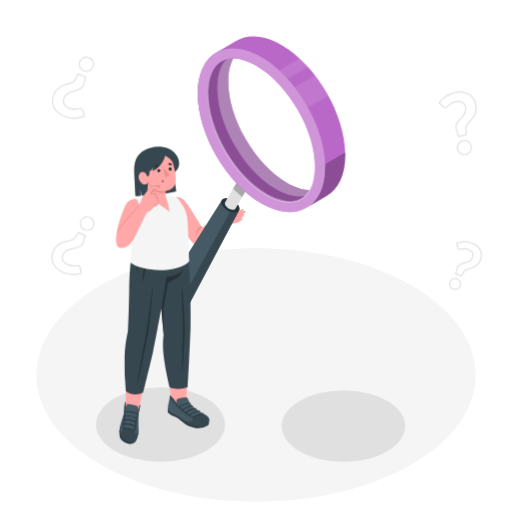
t = 0.00 s
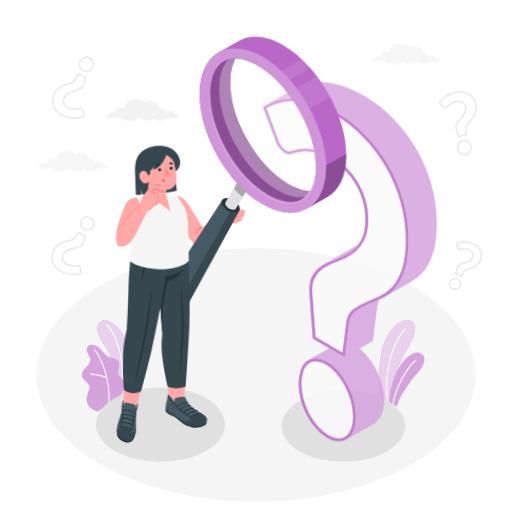
t = 0.56 s
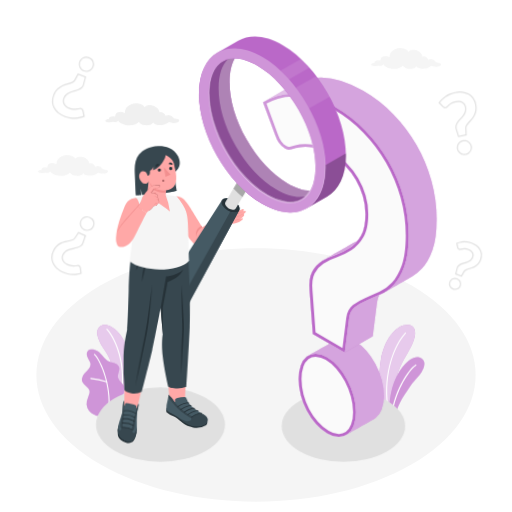
t = 1.13 s
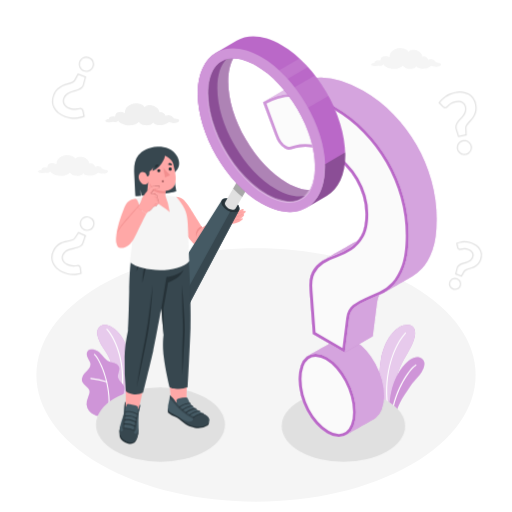
t = 1.50 s
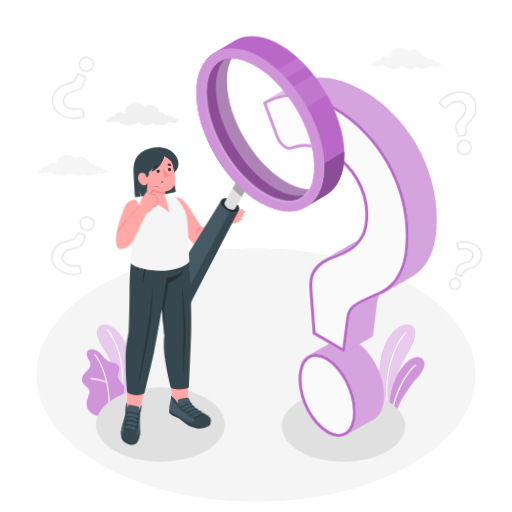
t = 1.88 s
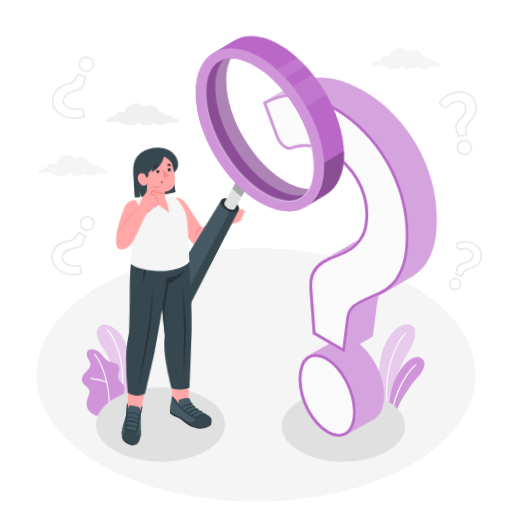
t = 2.44 s

The animated SVG that drew these frames (rendered in a browser with its animation timeline set to each time). Animation: 3 CSS @keyframes rules; one cycle of 3.00 s, repeats indefinitely.

<svg class="animated" id="freepik_stories-curiosity-search" xmlns="http://www.w3.org/2000/svg" viewBox="0 0 500 500" version="1.1" xmlns:xlink="http://www.w3.org/1999/xlink" xmlns:svgjs="http://svgjs.com/svgjs"><style>svg#freepik_stories-curiosity-search:not(.animated) .animable {opacity: 0;}svg#freepik_stories-curiosity-search.animated #freepik--Plants--inject-200 {animation: 1s 1 forwards cubic-bezier(.36,-0.01,.5,1.38) slideDown;animation-delay: 0s;}svg#freepik_stories-curiosity-search.animated #freepik--Clouds--inject-200 {animation: 1s 1 forwards cubic-bezier(.36,-0.01,.5,1.38) slideDown;animation-delay: 0s;}svg#freepik_stories-curiosity-search.animated #freepik--symbol-1--inject-200 {animation: 1s 1 forwards cubic-bezier(.36,-0.01,.5,1.38) slideUp;animation-delay: 0s;}svg#freepik_stories-curiosity-search.animated #freepik--Character--inject-200 {animation: 3s Infinite  linear wind;animation-delay: 0s;}            @keyframes slideDown {                0% {                    opacity: 0;                    transform: translateY(-30px);                }                100% {                    opacity: 1;                    transform: translateY(0);                }            }                    @keyframes slideUp {                0% {                    opacity: 0;                    transform: translateY(30px);                }                100% {                    opacity: 1;                    transform: inherit;                }            }                    @keyframes wind {                0% {                    transform: rotate( 0deg );                }                25% {                    transform: rotate( 1deg );                }                75% {                    transform: rotate( -1deg );                }            }        </style><g id="freepik--Floor--inject-200" class="animable" style="transform-origin: 249.998px 366.155px;"><path id="freepik--floor--inject-200" d="M98.35,278.6C14.59,327,14.6,405.36,98.35,453.71s219.55,48.36,303.3,0,83.75-126.75,0-175.11S182.1,230.25,98.35,278.6Z" style="fill: rgb(245, 245, 245); transform-origin: 249.998px 366.155px;" class="animable"></path></g><g id="freepik--Plants--inject-200" class="animable" style="transform-origin: 247.138px 361.626px;"><g id="freepik--plants--inject-200" class="animable" style="transform-origin: 103.266px 361.635px;"><path d="M115.06,394l8.22-4.75s4.89-20.32,2.94-38.6c-2.74-25.71-19.66-35.38-26.1-33.16s-8.29,9.7,2.35,25C108.75,351.5,116.47,370.31,115.06,394Z" style="fill: rgb(186, 104, 200); transform-origin: 110.784px 355.591px;" id="el0cl8uxpjgb6a" class="animable"></path><g id="elx25lptubt7"><g style="opacity: 0.65; transform-origin: 110.784px 355.591px;" class="animable"><path d="M115.06,394l8.22-4.75s4.89-20.32,2.94-38.6c-2.74-25.71-19.66-35.38-26.1-33.16s-8.29,9.7,2.35,25C108.75,351.5,116.47,370.31,115.06,394Z" style="fill: rgb(255, 255, 255); transform-origin: 110.784px 355.591px;" id="elv288l6xpvs9" class="animable"></path></g></g><path d="M118.46,384h-.07a.58.58,0,0,1-.46-.67c4.51-23.71-3.78-50.35-14-61.44a.56.56,0,0,1,0-.8.57.57,0,0,1,.8,0c10.45,11.29,18.89,38.37,14.32,62.42A.58.58,0,0,1,118.46,384Z" style="fill: rgb(255, 255, 255); transform-origin: 112.042px 352.463px;" id="eloqo4u4t4jmh" class="animable"></path><path d="M95.93,406c-1.23.62-6-2.26-7-2.94a11.41,11.41,0,0,1-3.57-4.54,10.72,10.72,0,0,1-.62-6.45,24.94,24.94,0,0,1,1-3.37c.37-1.09.75-2.17,1.12-3.26a8.28,8.28,0,0,0,.65-3.31c-.17-2.28-2.1-4-3.86-5.42-1.94-1.61-3.94-3.72-3.79-6.44a9.56,9.56,0,0,1,2.69-5.58c1.38-1.58,3-3,4.26-4.64a6.71,6.71,0,0,0,1.59-4.16,7,7,0,0,0-.79-2.69A37.93,37.93,0,0,1,85,347.75c-.56-1.94-.35-4.3,1.21-5.59,1.27-1.06,3.09-1.12,4.74-.93A10.69,10.69,0,0,1,95.24,343c4.2,2.62,6.41,7.86,10.9,9.94a46.87,46.87,0,0,0,5.49,1.64,6.88,6.88,0,0,1,4.42,3.36c1.51,3.45-1.82,7.44-.82,11.07.89,3.21,3.9,4.58,5.48,7.51a6.81,6.81,0,0,1,.6,4.18,19.81,19.81,0,0,1-2.1,6.9,63.7,63.7,0,0,1-4.15,6.38S96.12,405.9,95.93,406Z" style="fill: rgb(186, 104, 200); transform-origin: 100.632px 373.616px;" id="elxnys35dxof" class="animable"></path><g id="elccsil07obkm"><g style="opacity: 0.3; transform-origin: 100.632px 373.616px;" class="animable"><path d="M95.93,406c-1.23.62-6-2.26-7-2.94a11.41,11.41,0,0,1-3.57-4.54,10.72,10.72,0,0,1-.62-6.45,24.94,24.94,0,0,1,1-3.37c.37-1.09.75-2.17,1.12-3.26a8.28,8.28,0,0,0,.65-3.31c-.17-2.28-2.1-4-3.86-5.42-1.94-1.61-3.94-3.72-3.79-6.44a9.56,9.56,0,0,1,2.69-5.58c1.38-1.58,3-3,4.26-4.64a6.71,6.71,0,0,0,1.59-4.16,7,7,0,0,0-.79-2.69A37.93,37.93,0,0,1,85,347.75c-.56-1.94-.35-4.3,1.21-5.59,1.27-1.06,3.09-1.12,4.74-.93A10.69,10.69,0,0,1,95.24,343c4.2,2.62,6.41,7.86,10.9,9.94a46.87,46.87,0,0,0,5.49,1.64,6.88,6.88,0,0,1,4.42,3.36c1.51,3.45-1.82,7.44-.82,11.07.89,3.21,3.9,4.58,5.48,7.51a6.81,6.81,0,0,1,.6,4.18,19.81,19.81,0,0,1-2.1,6.9,63.7,63.7,0,0,1-4.15,6.38S96.12,405.9,95.93,406Z" style="fill: rgb(255, 255, 255); transform-origin: 100.632px 373.616px;" id="el92fqk1m9jk9" class="animable"></path></g></g><path d="M106.27,399.71h0a.55.55,0,0,1-.5-.59c2-21.32-6.91-45.42-13.88-52.65a.54.54,0,1,1,.77-.75c7.12,7.37,16.18,31.87,14.19,53.5A.55.55,0,0,1,106.27,399.71Z" style="fill: rgb(255, 255, 255); transform-origin: 99.4137px 372.614px;" id="el6222l6hvjgy" class="animable"></path><path d="M104.16,373.41a.41.41,0,0,1-.16,0,72.45,72.45,0,0,0-15.38-3.28.54.54,0,0,1-.49-.59.52.52,0,0,1,.59-.48,72.79,72.79,0,0,1,15.65,3.34.54.54,0,0,1,.32.69A.52.52,0,0,1,104.16,373.41Z" style="fill: rgb(255, 255, 255); transform-origin: 96.4249px 371.236px;" id="eloae7vtr49no" class="animable"></path></g><g id="freepik--plants--inject-200" class="animable" style="transform-origin: 392.321px 359.183px;"><path d="M371.27,391.93l12.52,7.23c-.16-4.47-.55-11.12.06-15.59,3.79-27.38,14.45-36.4,19.52-49.73,5.34-14-1.17-18.55-9.63-16-7.55,2.25-18.46,13.41-21.9,33.84C369.55,365.25,370,380,371.27,391.93Z" style="fill: rgb(186, 104, 200); transform-origin: 387.764px 358.163px;" id="ele1goffd73bw" class="animable"></path><g id="elk2hfbrn4k3k"><path d="M371.27,391.93l12.52,7.23c-.16-4.47-.55-11.12.06-15.59,3.79-27.38,14.45-36.4,19.52-49.73,5.34-14-1.17-18.55-9.63-16-7.55,2.25-18.46,13.41-21.9,33.84C369.55,365.25,370,380,371.27,391.93Z" style="fill: rgb(255, 255, 255); opacity: 0.65; transform-origin: 387.764px 358.163px;" class="animable"></path></g><path d="M377.91,395.76l1.25.73c-4.48-31.92,6.43-59.6,17.2-71a.55.55,0,0,0,0-.78.57.57,0,0,0-.78,0C384.8,336.14,373.89,364,377.91,395.76Z" style="fill: rgb(255, 255, 255); transform-origin: 386.79px 360.523px;" id="elo7c5b5hwhss" class="animable"></path><path d="M380.27,397.13l7.05,4.07h0c3.74-11,7.59-15.45,12.37-22.71,4.35-6.6,9.42-10.69,12.11-15.34,2.38-4.11,4.17-9.27.63-12.39-5.64-5-13,.28-18,6C390,361.65,381.24,374.74,380.27,397.13Z" style="fill: rgb(186, 104, 200); transform-origin: 397.347px 374.981px;" id="el7lqncloxb9j" class="animable"></path><g id="elytdosc3ilcn"><path d="M380.27,397.13l7.05,4.07h0c3.74-11,7.59-15.45,12.37-22.71,4.35-6.6,9.42-10.69,12.11-15.34,2.38-4.11,4.17-9.27.63-12.39-5.64-5-13,.28-18,6C390,361.65,381.24,374.74,380.27,397.13Z" style="fill: rgb(255, 255, 255); opacity: 0.3; transform-origin: 397.347px 374.981px;" class="animable"></path></g><path d="M383.17,398.8l1,.59c3-17.45,14.81-37.64,22.18-42.4a.56.56,0,0,0,.16-.78.55.55,0,0,0-.77-.17C398.13,361,386.31,381.08,383.17,398.8Z" style="fill: rgb(255, 255, 255); transform-origin: 394.887px 377.67px;" id="eln8euhifb13a" class="animable"></path></g></g><g id="freepik--Shadows--inject-200" class="animable" style="transform-origin: 244.71px 414.535px;"><ellipse id="freepik--Shadow--inject-200" cx="156.73" cy="414.53" rx="62.97" ry="36.35" style="fill: rgb(224, 224, 224); transform-origin: 156.73px 414.53px;" class="animable"></ellipse><ellipse id="freepik--shadow--inject-200" cx="335.39" cy="416.09" rx="60.27" ry="34.8" style="fill: rgb(224, 224, 224); transform-origin: 335.39px 416.09px;" class="animable"></ellipse></g><g id="freepik--Clouds--inject-200" class="animable" style="transform-origin: 233.876px 109.34px;"><path id="freepik--Cloud--inject-200" d="M173.86,116.42a8.48,8.48,0,0,0-2.8-.52c-.91-.07-1.2-.25-1.38-.45a6.69,6.69,0,0,0-8-2.37,5.12,5.12,0,0,0-6.06-3.43c.1-2.83-3.51-5.87-6.76-6.56s-5.82-.38-7.59,1.67c-1.9-3.71-9.35-4.76-13.38-2.8-2.32,1.13-4.28,2.29-5.24,4.41a8.81,8.81,0,0,0-.88,4.23,7.42,7.42,0,0,0-6.81-.95c-2.26.87-2.43,2.58-2.55,4.31a7.76,7.76,0,0,0-4.11-.07c-1.43.42-2.25,1.54-2.05,2.44-1.13-.06-3.82.85-3.51,2s3.42,1.2,4.56,1.16a22.62,22.62,0,0,0,3.21-.5,4.87,4.87,0,0,0,1.67.31c2,0,2.78-.85,3.09-1.57,1,2,4.34,3.53,6.74,4.15,4.52,1.15,10.91.45,13.69-2.93a5.08,5.08,0,0,0,1.34,1.64,7.78,7.78,0,0,0,4.18,1.69c1.86.18,6.83.41,8.23-2.53,1,2,5.43,2.85,8.8,2.37A14,14,0,0,0,162,121a22.63,22.63,0,0,0,2.17-1.3,1.82,1.82,0,0,1,1.85-.13,11,11,0,0,0,7.35,0C175.24,118.8,175.63,117.22,173.86,116.42Z" style="fill: rgb(240, 240, 240); transform-origin: 138.858px 111.692px;" class="animable"></path><path id="freepik--cloud--inject-200" d="M104.4,166a8,8,0,0,0-2.65-.49c-.86-.07-1.13-.24-1.3-.42a6.33,6.33,0,0,0-7.6-2.25,4.87,4.87,0,0,0-5.74-3.24c.1-2.68-3.32-5.55-6.38-6.2S75.22,153,73.54,155c-1.79-3.51-8.84-4.5-12.65-2.64-2.19,1.07-4,2.16-5,4.17a8.37,8.37,0,0,0-.82,4,7,7,0,0,0-6.44-.89c-2.14.82-2.3,2.44-2.41,4.08a7.4,7.4,0,0,0-3.89-.07c-1.35.4-2.13,1.45-1.94,2.31-1.07-.06-3.61.8-3.32,1.93s3.23,1.13,4.32,1.09a19.18,19.18,0,0,0,3-.48,4.38,4.38,0,0,0,1.57.3c1.85,0,2.63-.8,2.93-1.49.9,1.9,4.11,3.35,6.38,3.93,4.27,1.09,10.31.42,12.94-2.77A4.55,4.55,0,0,0,69.55,170a7.36,7.36,0,0,0,4,1.6c1.75.17,6.46.39,7.78-2.4.94,1.86,5.13,2.7,8.32,2.25a13,13,0,0,0,3.57-1.08,21.37,21.37,0,0,0,2-1.23A1.73,1.73,0,0,1,97,169a10.42,10.42,0,0,0,7,0C105.7,168.23,106.07,166.74,104.4,166Z" style="fill: rgb(245, 245, 245); transform-origin: 71.2636px 161.582px;" class="animable"></path><path id="freepik--cloud--inject-200" d="M429.63,61.57a7.79,7.79,0,0,0-2.65-.49c-.86-.07-1.13-.24-1.3-.43a6.32,6.32,0,0,0-7.6-2.24,4.87,4.87,0,0,0-5.74-3.25c.1-2.67-3.32-5.54-6.38-6.19s-5.51-.37-7.19,1.57C397,47,389.93,46,386.12,47.9c-2.19,1.06-4.05,2.16-5,4.17a8.34,8.34,0,0,0-.82,4,7,7,0,0,0-6.44-.9c-2.14.83-2.31,2.44-2.41,4.08a7.51,7.51,0,0,0-3.89-.07c-1.35.4-2.13,1.46-1.94,2.31-1.07,0-3.61.81-3.32,1.93.33,1.27,3.23,1.14,4.31,1.1a20.33,20.33,0,0,0,3-.48,4.61,4.61,0,0,0,1.57.3c1.85,0,2.63-.8,2.93-1.49.9,1.9,4.11,3.34,6.38,3.92,4.27,1.1,10.31.43,12.94-2.76a4.65,4.65,0,0,0,1.27,1.55,7.36,7.36,0,0,0,4,1.6c1.75.16,6.46.39,7.78-2.4.94,1.85,5.13,2.7,8.32,2.25a13.32,13.32,0,0,0,3.57-1.08,23.64,23.64,0,0,0,2.05-1.23,1.69,1.69,0,0,1,1.74-.12,10.39,10.39,0,0,0,7,0C430.93,63.82,431.3,62.32,429.63,61.57Z" style="fill: rgb(245, 245, 245); transform-origin: 396.491px 57.1078px;" class="animable"></path></g><g id="freepik--symbols-2--inject-200" class="animable" style="transform-origin: 260.413px 169.177px;"><g id="freepik--question-mark--inject-200" class="animable" style="transform-origin: 454.578px 259.315px;"><path d="M444.41,283.11a6.22,6.22,0,0,1-2.1-.38,6.29,6.29,0,0,1-2-1.23,5.76,5.76,0,0,1-1.35-1.82,5.86,5.86,0,0,1-.52-2.18,6.21,6.21,0,0,1,.38-2.34h0a6.16,6.16,0,0,1,1.22-2,5.68,5.68,0,0,1,1.81-1.34,6,6,0,0,1,2.2-.53,6,6,0,0,1,4.4,1.61,6.31,6.31,0,0,1,1.33,1.82,5.9,5.9,0,0,1,.19,4.55,5.63,5.63,0,0,1-1.25,2,5.9,5.9,0,0,1-1.84,1.31,6.11,6.11,0,0,1-2.18.51Zm-4.55-7.55a5,5,0,0,0-.31,1.89,4.49,4.49,0,0,0,1.5,3.2,4.91,4.91,0,0,0,5.32.9,4.64,4.64,0,0,0,1.48-1.06,4.51,4.51,0,0,0,1-1.63,4.66,4.66,0,0,0,.29-1.88,4.53,4.53,0,0,0-.44-1.77,4.86,4.86,0,0,0-1.08-1.48,4.77,4.77,0,0,0-1.63-1,4.94,4.94,0,0,0-3.69.13,4.66,4.66,0,0,0-1.45,1.08,5,5,0,0,0-1,1.63Zm11.05-5.27-6.56-2.41,1.55-6.13a5.27,5.27,0,0,1,1.63-2.87,9.43,9.43,0,0,1,2.69-1.63,25.63,25.63,0,0,1,3.17-1,23.27,23.27,0,0,0,3.15-1.05,10.51,10.51,0,0,0,2.69-1.63,6.1,6.1,0,0,0,1.78-2.67,4.63,4.63,0,0,0,.31-2.06,4.55,4.55,0,0,0-.58-1.86,5.37,5.37,0,0,0-1.38-1.58,7.83,7.83,0,0,0-2.12-1.16,10.85,10.85,0,0,0-3.18-.72,11.75,11.75,0,0,0-2.45.1c-.72.12-1.34.24-1.85.36a2.8,2.8,0,0,1-1.61,0,2.52,2.52,0,0,1-1.74-2.1l-1-4.65.46-.18a26.35,26.35,0,0,1,3.25-1,20.72,20.72,0,0,1,3.58-.51,19.94,19.94,0,0,1,3.89.21,20.82,20.82,0,0,1,4.21,1.1,18,18,0,0,1,5.14,2.82,13.31,13.31,0,0,1,3.38,3.94,11.49,11.49,0,0,1,1.38,4.78,12.78,12.78,0,0,1-.82,5.26,13.24,13.24,0,0,1-2.45,4.29,13.45,13.45,0,0,1-3.14,2.64,15.17,15.17,0,0,1-3.4,1.54l-3.17,1a19.32,19.32,0,0,0-2.57,1,3.07,3.07,0,0,0-1.45,1.29Zm-5.19-3.14,4.67,1.72,2.3-4.15a4.26,4.26,0,0,1,2-1.78,21.1,21.1,0,0,1,2.72-1l3.16-1a14.48,14.48,0,0,0,3.15-1.42,12.62,12.62,0,0,0,2.87-2.43,12,12,0,0,0,2.23-3.92,11.7,11.7,0,0,0,.75-4.79,10.29,10.29,0,0,0-1.24-4.29,12.14,12.14,0,0,0-3.09-3.6,17.1,17.1,0,0,0-4.82-2.64,19.38,19.38,0,0,0-7.64-1.24,18.6,18.6,0,0,0-3.38.48,27.06,27.06,0,0,0-2.63.79l.8,3.73a1.38,1.38,0,0,0,1,1.22,1.84,1.84,0,0,0,1,0c.53-.13,1.17-.25,1.92-.38a13.39,13.39,0,0,1,2.69-.11,11.85,11.85,0,0,1,3.53.79,9,9,0,0,1,2.44,1.34,6.55,6.55,0,0,1,1.67,1.92,5.93,5.93,0,0,1,.72,2.32,5.77,5.77,0,0,1-.38,2.55,7.27,7.27,0,0,1-2.12,3.17,11.9,11.9,0,0,1-3,1.8,23.65,23.65,0,0,1-3.3,1.1,24.48,24.48,0,0,0-3,1,8.09,8.09,0,0,0-2.36,1.43A4.16,4.16,0,0,0,447,262Z" style="fill: rgb(224, 224, 224); transform-origin: 454.578px 259.315px;" id="eli24f2fj38l" class="animable"></path></g><g id="freepik--question-mark--inject-200" class="animable" style="transform-origin: 71.1864px 239.872px;"><path d="M71.51,268.61h-.7a24.19,24.19,0,0,1-4.73-.62,26.5,26.5,0,0,1-5-1.74,22.38,22.38,0,0,1-6-3.94,16.15,16.15,0,0,1-3.74-5.13,13.92,13.92,0,0,1-1.23-6,15.5,15.5,0,0,1,1.51-6.33,16.13,16.13,0,0,1,3.39-5A16.69,16.69,0,0,1,59.05,237a18.63,18.63,0,0,1,4.3-1.54l4-.88a26.4,26.4,0,0,0,3.27-.94,3.89,3.89,0,0,0,2-1.51l3.85-5.78,7.62,3.5-2.46,7.26a6.38,6.38,0,0,1-2.24,3.31,11.67,11.67,0,0,1-3.42,1.71,29.71,29.71,0,0,1-4,1,27.37,27.37,0,0,0-4,1,13,13,0,0,0-3.49,1.75A7.7,7.7,0,0,0,62,249a6,6,0,0,0-.59,2.56,5.81,5.81,0,0,0,.55,2.39,6.91,6.91,0,0,0,1.57,2.12A9.54,9.54,0,0,0,66,257.7a13.61,13.61,0,0,0,3.88,1.21,14.77,14.77,0,0,0,3,.11c.88-.08,1.66-.16,2.31-.26a3.25,3.25,0,0,1,1.91.17A3,3,0,0,1,79,261.55l.76,5.71-.47.14a30.55,30.55,0,0,1-4.06.93A24.12,24.12,0,0,1,71.51,268.61Zm5.32-40.83-3.3,5A5,5,0,0,1,71,234.69a27.12,27.12,0,0,1-3.42,1l-4,.89a17.93,17.93,0,0,0-4,1.44,16.06,16.06,0,0,0-3.8,2.73,15.08,15.08,0,0,0-3.14,4.64,14.56,14.56,0,0,0-1.4,5.87,12.91,12.91,0,0,0,1.13,5.46,15.08,15.08,0,0,0,3.48,4.76,21.26,21.26,0,0,0,5.69,3.73,25.16,25.16,0,0,0,4.82,1.67,23.47,23.47,0,0,0,4.5.59,23.23,23.23,0,0,0,4.22-.26,29.56,29.56,0,0,0,3.45-.75l-.64-4.78A1.83,1.83,0,0,0,76.69,260a2.25,2.25,0,0,0-1.25-.07c-.68.1-1.49.19-2.39.26a15.63,15.63,0,0,1-3.29-.11,14.54,14.54,0,0,1-4.22-1.3,10.77,10.77,0,0,1-2.83-1.86,8,8,0,0,1-1.84-2.48,6.87,6.87,0,0,1-.65-2.86,7.17,7.17,0,0,1,.69-3.05,8.91,8.91,0,0,1,2.88-3.63,14.54,14.54,0,0,1,3.8-1.9,29.63,29.63,0,0,1,4.15-1,31.31,31.31,0,0,0,3.84-.92,10.55,10.55,0,0,0,3.07-1.55,5.15,5.15,0,0,0,1.83-2.73l2.13-6.3Zm8.32-2.31h-.21a7.33,7.33,0,0,1-5.15-2.37,7.4,7.4,0,0,1-1.43-2.32,6.81,6.81,0,0,1-.45-2.71,7,7,0,0,1,.65-2.79,7,7,0,0,1,4-3.73,7,7,0,0,1,2.69-.41,7.59,7.59,0,0,1,5.14,2.36,7,7,0,0,1,1.45,2.31,7,7,0,0,1,.42,2.68,7.37,7.37,0,0,1-.68,2.79h0A7.53,7.53,0,0,1,90,223.59,7,7,0,0,1,87.64,225,7,7,0,0,1,85.15,225.47ZM85,212.29a6.07,6.07,0,0,0-2,.34,6,6,0,0,0-2,1.18,6.1,6.1,0,0,0-1.42,1.95,6,6,0,0,0-.54,2.34,5.89,5.89,0,0,0,.37,2.27,6.67,6.67,0,0,0,1.22,2,5.86,5.86,0,0,0,1.95,1.41,6.06,6.06,0,0,0,4.64.21,5.8,5.8,0,0,0,1.93-1.21,6.07,6.07,0,0,0,1.4-1.95h0a6.06,6.06,0,0,0,.58-2.35,5.65,5.65,0,0,0-1.56-4.17,6.55,6.55,0,0,0-2-1.42,6.23,6.23,0,0,0-2.35-.57Z" style="fill: rgb(224, 224, 224); transform-origin: 71.1864px 239.872px;" id="elze9k7ctrc0i" class="animable"></path></g><g id="freepik--question-mark--inject-200" class="animable" style="transform-origin: 446.829px 120.328px;"><path d="M453.35,151.36a7.76,7.76,0,0,1-1.37-.12,7,7,0,0,1-2.6-1,7.16,7.16,0,0,1-2-1.95,7.39,7.39,0,0,1-1.12-2.72h0a7.31,7.31,0,0,1,0-2.91,7.09,7.09,0,0,1,1-2.6,7.45,7.45,0,0,1,2-2,7.28,7.28,0,0,1,2.74-1.16,7.15,7.15,0,0,1,2.95,0,7.76,7.76,0,0,1,2.59,1,7,7,0,0,1,2,2,7.29,7.29,0,0,1,.08,8.22,7.42,7.42,0,0,1-2,2,7.53,7.53,0,0,1-2.71,1.13A7.94,7.94,0,0,1,453.35,151.36Zm-5.94-6.06a6.47,6.47,0,0,0,.95,2.3,5.84,5.84,0,0,0,3.83,2.51,6.49,6.49,0,0,0,2.52,0,6.18,6.18,0,0,0,4-2.61,6,6,0,0,0,.92-2.17,6.33,6.33,0,0,0,0-2.49,6.08,6.08,0,0,0-1-2.26,6,6,0,0,0-1.7-1.66,6.57,6.57,0,0,0-2.2-.89,5.93,5.93,0,0,0-2.48,0,6.11,6.11,0,0,0-2.31,1,6.2,6.2,0,0,0-1.67,1.68,5.9,5.9,0,0,0-.86,2.18,6.23,6.23,0,0,0,0,2.47Zm0-11.45-2.37-7.5a6.52,6.52,0,0,1-.15-4.08,12.14,12.14,0,0,1,1.78-3.49,32.45,32.45,0,0,1,2.72-3.21,29.06,29.06,0,0,0,2.69-3.24,13.5,13.5,0,0,0,1.84-3.58,8.1,8.1,0,0,0,.14-4.15,6.17,6.17,0,0,0-1.07-2.47,5.94,5.94,0,0,0-1.9-1.66,7.13,7.13,0,0,0-2.6-.79,9.59,9.59,0,0,0-3.09.16,13.74,13.74,0,0,0-4,1.36,15.48,15.48,0,0,0-2.59,1.76c-.69.6-1.28,1.14-1.76,1.62a3.42,3.42,0,0,1-1.67,1,3,3,0,0,1-3.11-1l-4.09-4.26.3-.39a31.84,31.84,0,0,1,2.8-3.23,25.08,25.08,0,0,1,3.5-2.92,24.41,24.41,0,0,1,4.29-2.35,26.71,26.71,0,0,1,5.23-1.61,22.63,22.63,0,0,1,7.35-.39,16.5,16.5,0,0,1,6.2,2,14.25,14.25,0,0,1,4.62,4.16,16,16,0,0,1,2.59,6.16,16.59,16.59,0,0,1,.23,6.18,17.34,17.34,0,0,1-1.6,4.89,19.41,19.41,0,0,1-2.62,3.88l-2.76,3.15a26,26,0,0,0-2.14,2.77,4,4,0,0,0-.72,2.45l.33,7.1Zm.07-35.38a10.93,10.93,0,0,1,1.15.06,8.11,8.11,0,0,1,3,.94,6.94,6.94,0,0,1,2.27,2,7.37,7.37,0,0,1,1.28,2.93,9.2,9.2,0,0,1-.18,4.75,14.7,14.7,0,0,1-2,3.88,30.31,30.31,0,0,1-2.8,3.37,31.41,31.41,0,0,0-2.62,3.09,10.81,10.81,0,0,0-1.61,3.15,5.38,5.38,0,0,0,.15,3.39l2.06,6.51,6.42-1.32-.28-6.12a5.19,5.19,0,0,1,.91-3.14,27.08,27.08,0,0,1,2.24-2.89l2.75-3.14a18.63,18.63,0,0,0,2.47-3.66,16.07,16.07,0,0,0,1.49-4.56,15.58,15.58,0,0,0-.22-5.75,15,15,0,0,0-2.4-5.72,13.3,13.3,0,0,0-4.25-3.83,15.34,15.34,0,0,0-5.78-1.83,21.45,21.45,0,0,0-7,.36,26.43,26.43,0,0,0-5,1.54,23.3,23.3,0,0,0-7.43,5,33.32,33.32,0,0,0-2.41,2.72l3.44,3.58a1.88,1.88,0,0,0,2,.68,2.33,2.33,0,0,0,1.09-.7c.49-.49,1.11-1.05,1.81-1.67a16.87,16.87,0,0,1,2.79-1.9,15.05,15.05,0,0,1,4.28-1.48A11.72,11.72,0,0,1,447.44,98.47Z" style="fill: rgb(224, 224, 224); transform-origin: 446.829px 120.328px;" id="el07fzrzf3hlkg" class="animable"></path></g><g id="freepik--question-mark--inject-200" class="animable" style="transform-origin: 71.2905px 85.6223px;"><path d="M72.52,116a26.59,26.59,0,0,1-3.82-.29,27.43,27.43,0,0,1-5.36-1.4,23.35,23.35,0,0,1-6.53-3.59,16.82,16.82,0,0,1-4.29-5,14.57,14.57,0,0,1-1.76-6A16.24,16.24,0,0,1,51.81,93a16.76,16.76,0,0,1,3.11-5.44,17.44,17.44,0,0,1,4-3.36,19.81,19.81,0,0,1,4.32-2L67.28,81a24.69,24.69,0,0,0,3.32-1.24A4,4,0,0,0,72.53,78L76,71.72l8.15,3-2,7.71a6.5,6.5,0,0,1-2,3.59,11.78,11.78,0,0,1-3.39,2.06,32.62,32.62,0,0,1-4.05,1.31,29.62,29.62,0,0,0-4,1.36,13.68,13.68,0,0,0-3.49,2.1,8.21,8.21,0,0,0-2.34,3.5,6.26,6.26,0,0,0-.4,2.71,6.11,6.11,0,0,0,.76,2.44A7.17,7.17,0,0,0,65,103.56a10,10,0,0,0,2.76,1.52,14.31,14.31,0,0,0,4.13.94,15.64,15.64,0,0,0,3.17-.14c.92-.15,1.72-.3,2.38-.46a3.46,3.46,0,0,1,2,0A3.07,3.07,0,0,1,81.56,108l1.26,5.84-.46.17a30.85,30.85,0,0,1-4.14,1.29,24.92,24.92,0,0,1-4.57.65C73.28,116,72.9,116,72.52,116Zm4-42.84-3,5.42a5.19,5.19,0,0,1-2.46,2.22,26.83,26.83,0,0,1-3.46,1.29l-4.06,1.25a18.4,18.4,0,0,0-4.07,1.83,16.06,16.06,0,0,0-3.72,3.14,15.88,15.88,0,0,0-2.88,5.07,15.12,15.12,0,0,0-1,6.2,13.45,13.45,0,0,0,1.62,5.58,15.6,15.6,0,0,0,4,4.66,22,22,0,0,0,6.21,3.41,25.8,25.8,0,0,0,5.13,1.34,24.75,24.75,0,0,0,4.73.25,24.38,24.38,0,0,0,4.35-.62,31.73,31.73,0,0,0,3.53-1.07l-1-4.92a2,2,0,0,0-1.38-1.67,2.34,2.34,0,0,0-1.31,0c-.69.16-1.52.31-2.46.47a16.61,16.61,0,0,1-3.41.15,15.37,15.37,0,0,1-4.48-1,11.34,11.34,0,0,1-3.07-1.69,8.33,8.33,0,0,1-2.1-2.41,7.12,7.12,0,0,1-.9-2.91,7.29,7.29,0,0,1,.46-3.2,9.26,9.26,0,0,1,2.68-4,14.65,14.65,0,0,1,3.78-2.28,29.72,29.72,0,0,1,4.21-1.41A32,32,0,0,0,76.36,87a11,11,0,0,0,3.07-1.86,5.49,5.49,0,0,0,1.68-3l1.7-6.72Zm7.86-3a7.6,7.6,0,0,1-2.6-.47,7.25,7.25,0,0,1-2.54-1.57,7.66,7.66,0,0,1-1.67-2.28,7.39,7.39,0,0,1-.24-5.7,7.23,7.23,0,0,1,1.56-2.54,7.43,7.43,0,0,1,2.31-1.65A7.69,7.69,0,0,1,84,55.25a7.46,7.46,0,0,1,2.93.48,7.83,7.83,0,0,1,2.57,1.54,7.13,7.13,0,0,1,1.69,2.28,7.36,7.36,0,0,1,.17,5.67h0a7.65,7.65,0,0,1-1.53,2.52,7.06,7.06,0,0,1-2.27,1.68,7.42,7.42,0,0,1-2.76.67Zm-.13-13.7H84a6.51,6.51,0,0,0-2.33.54,6.24,6.24,0,0,0-1.94,1.39A6.35,6.35,0,0,0,78.07,63a6.2,6.2,0,0,0,.58,2.33,6.68,6.68,0,0,0,1.42,2,6.27,6.27,0,0,0,2.15,1.32,6.4,6.4,0,0,0,4.85-.17A6,6,0,0,0,89,67a6.41,6.41,0,0,0,1.3-2.14h0a6.42,6.42,0,0,0,.41-2.49,5.9,5.9,0,0,0-2-4.21,6.48,6.48,0,0,0-2.18-1.31A6.6,6.6,0,0,0,84.29,56.4Z" style="fill: rgb(224, 224, 224); transform-origin: 71.2905px 85.6223px;" id="elirfw0ez32l8" class="animable"></path></g></g><g id="freepik--symbol-1--inject-200" class="animable" style="transform-origin: 341.54px 251.196px;"><g id="freepik--question-mark--inject-200" class="animable" style="transform-origin: 341.54px 251.196px;"><path d="M372.7,370.76a73.61,73.61,0,0,0-6-15.28,70.5,70.5,0,0,0-8.86-13,43.21,43.21,0,0,0-11-9.3,22.65,22.65,0,0,0-11.08-3.44,14.12,14.12,0,0,0-8.86,2.76c-2.47,1.86-24.9,13.94-27.36,15.8a18.27,18.27,0,0,0-5.82,8.46,38,38,0,0,0-2.12,13.3,61.8,61.8,0,0,0,2.12,15.87A72.15,72.15,0,0,0,299.55,401a63.24,63.24,0,0,0,8.86,12.87,45.22,45.22,0,0,0,11.08,9.24,23.18,23.18,0,0,0,11,3.5,14.22,14.22,0,0,0,8.86-2.63c2.52-1.83,24.84-14,27.36-15.8a18.29,18.29,0,0,0,6-8.24,35.68,35.68,0,0,0,2.21-13.36A60.22,60.22,0,0,0,372.7,370.76Z" style="fill: rgb(186, 104, 200); transform-origin: 333.263px 378.178px;" id="elda5z4ar2mt" class="animable"></path><g id="elj9k4ns7lrz"><path d="M372.7,370.76a73.61,73.61,0,0,0-6-15.28,70.5,70.5,0,0,0-8.86-13,43.21,43.21,0,0,0-11-9.3,22.65,22.65,0,0,0-11.08-3.44,14.12,14.12,0,0,0-8.86,2.76c-2.47,1.86-24.9,13.94-27.36,15.8a18.27,18.27,0,0,0-5.82,8.46,38,38,0,0,0-2.12,13.3,61.8,61.8,0,0,0,2.12,15.87A72.15,72.15,0,0,0,299.55,401a63.24,63.24,0,0,0,8.86,12.87,45.22,45.22,0,0,0,11.08,9.24,23.18,23.18,0,0,0,11,3.5,14.22,14.22,0,0,0,8.86-2.63c2.52-1.83,24.84-14,27.36-15.8a18.29,18.29,0,0,0,6-8.24,35.68,35.68,0,0,0,2.21-13.36A60.22,60.22,0,0,0,372.7,370.76Z" style="fill: rgb(255, 255, 255); opacity: 0.4; transform-origin: 333.263px 378.178px;" class="animable"></path></g><path d="M421.26,176.37a152,152,0,0,0-14.59-34.88,148.94,148.94,0,0,0-22.61-29.92,134.77,134.77,0,0,0-29.27-22.81,104.35,104.35,0,0,0-22-9.85A68.74,68.74,0,0,0,314,75.78,52.61,52.61,0,0,0,297.83,78a63.23,63.23,0,0,0-13.76,6.09l-27.36,15.8,12,32.29q3,9.09,9.61,12.92a7.61,7.61,0,0,0,6.27.55,76.06,76.06,0,0,1,8.59-1.93,38.31,38.31,0,0,1,12.37.25q7.29,1.14,17.82,7.21a62.65,62.65,0,0,1,13.38,10.43,69.88,69.88,0,0,1,10.62,13.89,72.08,72.08,0,0,1,6.92,16.06,60.59,60.59,0,0,1,2.49,17.31q0,13.78-4.33,21.26a39,39,0,0,1-3.76,5.31,58.14,58.14,0,0,0-6.91,3.7c-2.69,1.7-23.37,13.27-27.36,15.81a27.5,27.5,0,0,0-9.61,10.45q-3.58,6.66-2.49,18.87l3.14,41.94,31.2,18L364,328.46l4.25-33.5a18,18,0,0,1,2.28-7l.91-.4a35.26,35.26,0,0,0,4.39-2.29c3.17-1.93,25.38-14.64,26.54-15.31a42.1,42.1,0,0,0,9.82-7.95q6.09-6.57,10.16-17.89t4.05-30A139.59,139.59,0,0,0,421.26,176.37Z" style="fill: rgb(186, 104, 200); transform-origin: 341.555px 209.99px;" id="elpuep2vusti" class="animable"></path><g id="elhlnvp16dce"><path d="M421.26,176.37a152,152,0,0,0-14.59-34.88,148.94,148.94,0,0,0-22.61-29.92,134.77,134.77,0,0,0-29.27-22.81,104.35,104.35,0,0,0-22-9.85A68.74,68.74,0,0,0,314,75.78,52.61,52.61,0,0,0,297.83,78a63.23,63.23,0,0,0-13.76,6.09l-27.36,15.8,12,32.29q3,9.09,9.61,12.92a7.61,7.61,0,0,0,6.27.55,76.06,76.06,0,0,1,8.59-1.93,38.31,38.31,0,0,1,12.37.25q7.29,1.14,17.82,7.21a62.65,62.65,0,0,1,13.38,10.43,69.88,69.88,0,0,1,10.62,13.89,72.08,72.08,0,0,1,6.92,16.06,60.59,60.59,0,0,1,2.49,17.31q0,13.78-4.33,21.26a39,39,0,0,1-3.76,5.31,58.14,58.14,0,0,0-6.91,3.7c-2.69,1.7-23.37,13.27-27.36,15.81a27.5,27.5,0,0,0-9.61,10.45q-3.58,6.66-2.49,18.87l3.14,41.94,31.2,18L364,328.46l4.25-33.5a18,18,0,0,1,2.28-7l.91-.4a35.26,35.26,0,0,0,4.39-2.29c3.17-1.93,25.38-14.64,26.54-15.31a42.1,42.1,0,0,0,9.82-7.95q6.09-6.57,10.16-17.89t4.05-30A139.59,139.59,0,0,0,421.26,176.37Z" style="fill: rgb(255, 255, 255); opacity: 0.4; transform-origin: 341.555px 209.99px;" class="animable"></path></g><path d="M339.34,371.29a70.58,70.58,0,0,0-8.86-13,43.21,43.21,0,0,0-11-9.3,22.65,22.65,0,0,0-11.08-3.44,14.12,14.12,0,0,0-8.86,2.76,18.27,18.27,0,0,0-5.82,8.46,38,38,0,0,0-2.12,13.3,61.8,61.8,0,0,0,2.12,15.87A72.15,72.15,0,0,0,299.55,401a63.24,63.24,0,0,0,8.86,12.87,45.22,45.22,0,0,0,11.08,9.24,23.18,23.18,0,0,0,11,3.5,14.22,14.22,0,0,0,8.86-2.63,18.29,18.29,0,0,0,6-8.24,35.61,35.61,0,0,0,2.21-13.36,60.22,60.22,0,0,0-2.21-15.81A73.31,73.31,0,0,0,339.34,371.29Z" style="fill: rgb(250, 250, 250); transform-origin: 319.583px 386.083px;" id="elraj7ejpzmqn" class="animable"></path><path d="M308.3,348.33h.09a20,20,0,0,1,9.71,3.07,40.44,40.44,0,0,1,10.27,8.7,68.08,68.08,0,0,1,8.52,12.49,71.26,71.26,0,0,1,5.77,14.7,58.12,58.12,0,0,1,2.12,15.08,33.17,33.17,0,0,1-2,12.33,15.77,15.77,0,0,1-5,7,11.35,11.35,0,0,1-6.88,2.11h-.3a20.73,20.73,0,0,1-9.66-3.14A42.68,42.68,0,0,1,310.49,412,61.16,61.16,0,0,1,302,399.71a69.33,69.33,0,0,1-5.59-14.48,59,59,0,0,1-2-15.16,35.38,35.38,0,0,1,1.94-12.33,15.77,15.77,0,0,1,4.89-7.21,11.32,11.32,0,0,1,7.08-2.2m0-2.78a14.08,14.08,0,0,0-8.75,2.76,18.27,18.27,0,0,0-5.82,8.46,38,38,0,0,0-2.12,13.3,61.8,61.8,0,0,0,2.12,15.87A72.15,72.15,0,0,0,299.55,401a63.24,63.24,0,0,0,8.86,12.87,45.22,45.22,0,0,0,11.08,9.24,23.18,23.18,0,0,0,11,3.5h.36a14.1,14.1,0,0,0,8.5-2.64,18.29,18.29,0,0,0,6-8.24,35.61,35.61,0,0,0,2.21-13.36,60.22,60.22,0,0,0-2.21-15.81,73.31,73.31,0,0,0-6-15.27,70.58,70.58,0,0,0-8.86-13,43.21,43.21,0,0,0-11-9.3,22.65,22.65,0,0,0-11.08-3.44Z" style="fill: rgb(186, 104, 200); transform-origin: 319.598px 386.079px;" id="elr72a0u8ack" class="animable"></path><path d="M393.9,192.17a152,152,0,0,0-14.59-34.88,148.57,148.57,0,0,0-22.61-29.92,135.39,135.39,0,0,0-29.27-22.81,104.35,104.35,0,0,0-22-9.85,68.7,68.7,0,0,0-18.84-3.12,52.61,52.61,0,0,0-16.15,2.24,63.71,63.71,0,0,0-13.76,6.09l12,32.29q3,9.09,9.61,12.92a7.61,7.61,0,0,0,6.27.55,76.06,76.06,0,0,1,8.59-1.93,38.31,38.31,0,0,1,12.37.25q7.29,1.14,17.82,7.21a62.65,62.65,0,0,1,13.38,10.43,69.88,69.88,0,0,1,10.62,13.89,72.08,72.08,0,0,1,6.92,16.06,60.59,60.59,0,0,1,2.49,17.31q0,13.78-4.33,21.26a34.61,34.61,0,0,1-10.8,11.73,59.93,59.93,0,0,1-13.85,6.78A61.82,61.82,0,0,0,314.42,255a27.5,27.5,0,0,0-9.61,10.45q-3.58,6.66-2.49,18.87l3.14,41.94,31.2,18,4.25-33.5q.93-7.33,5.63-10.9a54,54,0,0,1,11.17-6.35q6.46-2.79,13.75-6a40.33,40.33,0,0,0,13.4-9.75q6.08-6.57,10.15-17.89t4.05-30A139.66,139.66,0,0,0,393.9,192.17Z" style="fill: rgb(250, 250, 250); transform-origin: 327.87px 217.921px;" id="elq4b30qsmigk" class="animable"></path><path d="M286.08,94.36h.52a66.13,66.13,0,0,1,18.06,3A101.71,101.71,0,0,1,326,107a132.62,132.62,0,0,1,28.67,22.34,147.16,147.16,0,0,1,22.19,29.36,150.26,150.26,0,0,1,14.33,34.25,137.86,137.86,0,0,1,5.06,37c0,12.1-1.31,21.89-3.9,29.09s-5.79,12.86-9.57,16.94A37.56,37.56,0,0,1,370.35,285q-7.28,3.18-13.74,6a57.48,57.48,0,0,0-11.75,6.68c-3.74,2.83-6,7.13-6.71,12.77l-3.72,29.35-26.31-15.19-3-40.52c-.69-7.54,0-13.36,2.17-17.3a25,25,0,0,1,8.64-9.43,60.13,60.13,0,0,1,12.79-6,63.06,63.06,0,0,0,14.49-7.09,37.37,37.37,0,0,0,11.67-12.66c3.17-5.46,4.71-12.87,4.71-22.65A63.79,63.79,0,0,0,357,190.8a75.08,75.08,0,0,0-7.18-16.67,73.23,73.23,0,0,0-11-14.44,66.22,66.22,0,0,0-14-10.89c-7.28-4.2-13.6-6.74-18.78-7.55a53,53,0,0,0-7.94-.67,31.74,31.74,0,0,0-5.34.43,79.58,79.58,0,0,0-8.91,2,6.55,6.55,0,0,1-1.87.3,4.34,4.34,0,0,1-2.22-.59c-3.85-2.23-6.58-5.95-8.35-11.38v-.06l0,0-11.18-30.08a63,63,0,0,1,11.15-4.68,50,50,0,0,1,14.79-2.12m0-2.78a52.36,52.36,0,0,0-15.61,2.25,63.71,63.71,0,0,0-13.76,6.09l12,32.29q3,9.09,9.61,12.92a7,7,0,0,0,3.6,1,9.26,9.26,0,0,0,2.67-.42,76.06,76.06,0,0,1,8.59-1.93,28.15,28.15,0,0,1,4.86-.39,48.69,48.69,0,0,1,7.51.64q7.29,1.14,17.82,7.21a62.65,62.65,0,0,1,13.38,10.43,69.88,69.88,0,0,1,10.62,13.89,72.08,72.08,0,0,1,6.92,16.06,60.59,60.59,0,0,1,2.49,17.31q0,13.78-4.33,21.26a34.61,34.61,0,0,1-10.8,11.73,59.93,59.93,0,0,1-13.85,6.78A61.82,61.82,0,0,0,314.42,255a27.5,27.5,0,0,0-9.61,10.45q-3.58,6.66-2.49,18.87l3.14,41.94,31.2,18,4.25-33.5q.93-7.33,5.63-10.9a54,54,0,0,1,11.17-6.35q6.46-2.79,13.75-6a40.33,40.33,0,0,0,13.4-9.75q6.08-6.57,10.15-17.89t4.05-30a139.66,139.66,0,0,0-5.16-37.7,152,152,0,0,0-14.59-34.88,148.57,148.57,0,0,0-22.61-29.92,135.39,135.39,0,0,0-29.27-22.81,104.35,104.35,0,0,0-22-9.85,68.7,68.7,0,0,0-18.84-3.12Z" style="fill: rgb(186, 104, 200); transform-origin: 327.93px 217.925px;" id="elazmm56jdt8" class="animable"></path></g></g><g id="freepik--Character--inject-200" class="animable" style="transform-origin: 225.298px 234.519px;"><g id="freepik--character--inject-200" class="animable" style="transform-origin: 225.298px 234.519px;"><g id="freepik--Arm--inject-200" class="animable" style="transform-origin: 205.884px 216.59px;"><path d="M239.55,206c-.61-.35-1.52-.08-2.51.42a2.36,2.36,0,0,0,.86-1.23c0-.92-.54-1.42-2.35-.6s-6.35,3.1-10,3.08c-.65,0-1.95.16-2.49-.27h0a.61.61,0,0,1-.24-.59c.08-.53.73-1.12,1-1.42a12.4,12.4,0,0,0,1.22-1.29,4.88,4.88,0,0,0,1-1.69,2.24,2.24,0,0,0-.2-1.91c-.2-.29-.53-.53-.85-.29-1.26.94-2.56,1.84-3.84,2.78a26.2,26.2,0,0,0-3.53,2.85c-1.19,1.26-2.15,3-3.88,4.74a44.81,44.81,0,0,1-7.85,6.14l-8.46,5.54s-8.6-13.69-11.95-19c-5.36-8.5-8.12-10.56-13.57-11v23.11s8.21,11.75,12.55,17.33c5.28,6.78,8.26,8.26,10.37,8.22,6.62-.22,12.22-8.19,22.53-19.64a8,8,0,0,1,6-2.72c1.23,0,2.61-.09,3.42-.12a22.13,22.13,0,0,0,3.69-.66c2-.54,2-.39,4.92-2.34.36-.24,1.81-1.33,1.72-1.76a.72.72,0,0,0-.72-.57,7.75,7.75,0,0,0-2,.5,10.08,10.08,0,0,0,3.61-2.87,1.7,1.7,0,0,0,.27-.77c0-.22-.1-.87-.45-1l1.09-1.09C239.45,207.41,240.33,206.4,239.55,206Z" style="fill: rgb(255, 168, 167); transform-origin: 205.884px 216.59px;" id="elw2b43n32vnh" class="animable"></path><path d="M234.52,213.55a18.87,18.87,0,0,1-2.77.87c-.94.25-1.9.38-2.86.63a11.2,11.2,0,0,0,2.94-.28A7.22,7.22,0,0,0,234.52,213.55Z" style="fill: rgb(242, 143, 143); transform-origin: 231.705px 214.304px;" id="el1alr90eestl" class="animable"></path><path d="M217.13,214.17a2.14,2.14,0,0,1,.15-.55,3.69,3.69,0,0,1,.6-.93,4.69,4.69,0,0,1,6.32-.73s.06.18,0,.16a6.44,6.44,0,0,0-4.35-.14,5,5,0,0,0-2.5,2.81c0,.11-.16.07-.17,0A2,2,0,0,1,217.13,214.17Z" style="fill: rgb(242, 143, 143); transform-origin: 220.675px 212.958px;" id="elk7tlcsn65t" class="animable"></path><path d="M228,209.88a33.54,33.54,0,0,0,4.57-1.52c1.42-.54,2.81-1.19,4.19-1.82,0,0,0,0,0,.05a19.3,19.3,0,0,1-4.39,2.23,26.22,26.22,0,0,1-4.38,1.09S228,209.88,228,209.88Z" style="fill: rgb(242, 143, 143); transform-origin: 232.375px 208.225px;" id="elipbvmmnxy1n" class="animable"></path><path d="M227.81,212.57a33.49,33.49,0,0,0,4.57-1.51c.57-.22,1.13-.46,1.69-.7a16.25,16.25,0,0,0,1.64-.76l.48-.27a3.34,3.34,0,0,1,.62-.33,1.94,1.94,0,0,1,.72-.11s.05,0,0,0a2.45,2.45,0,0,0-.87.31,5.69,5.69,0,0,0-.52.33c-.15.11-.3.19-.46.29a17.08,17.08,0,0,1-1.52.82c-.65.32-1.32.59-2,.85a27.21,27.21,0,0,1-4.38,1.08S227.8,212.57,227.81,212.57Z" style="fill: rgb(242, 143, 143); transform-origin: 232.666px 210.729px;" id="el20tziitd18v" class="animable"></path><path d="M197.54,222.22a12.06,12.06,0,0,0-6.15,9.35c-.5-3.87-.17-7.9,5.24-10.8Z" style="fill: rgb(242, 143, 143); transform-origin: 194.382px 226.17px;" id="el71wm3ny3fz6" class="animable"></path></g><g id="freepik--magnifying-glass--inject-200" class="animable" style="transform-origin: 248.433px 169.328px;"><path d="M161.75,282.08s.05-.1.08-.14l54.62-86.38h0c.73-1.26,2.28-2,4.48-2a15.26,15.26,0,0,1,11.88,7.13c1.09,1.94,1.18,3.68.45,4.94h0l-48,90.36a1.48,1.48,0,0,1-.08.13c-.05.08-.08.17-.13.25a13.47,13.47,0,0,1-18.62,4.83,13.93,13.93,0,0,1-4.85-18.9C161.65,282.23,161.71,282.16,161.75,282.08Z" style="fill: rgb(69, 90, 100); transform-origin: 196.719px 248.343px;" id="el53nk9s98ccf" class="animable"></path><path d="M232.82,200.69c2.17,3.88.36,7-4,6.93a15.28,15.28,0,0,1-11.89-7.12c-2.17-3.88-.37-7,4-6.94A15.29,15.29,0,0,1,232.82,200.69Z" style="fill: rgb(38, 50, 56); transform-origin: 224.874px 200.59px;" id="elxlo3loocq8m" class="animable"></path><path d="M179.66,288.51l44.93-81.76a12.62,12.62,0,0,0,4.2.87c2.18,0,3.72-.71,4.46-2l-48,90.34a1.48,1.48,0,0,1-.08.13c-.05.08-.08.17-.13.25a13.47,13.47,0,0,1-18.62,4.83C170.65,302.44,175.27,296.57,179.66,288.51Z" style="fill: rgb(55, 71, 79); transform-origin: 199.835px 254.358px;" id="elpr3h27jyshi" class="animable"></path><path d="M238.34,169a9.23,9.23,0,0,1,7.18,4.31,3,3,0,0,1,.28,3h0l-15.86,27.34h0a2.89,2.89,0,0,1-2.71,1.2,9.24,9.24,0,0,1-7.18-4.3,3,3,0,0,1-.27-3l15.85-27.34h0A2.9,2.9,0,0,1,238.34,169Z" style="fill: rgb(224, 224, 224); transform-origin: 232.788px 186.926px;" id="elrsaa2fyo1d" class="animable"></path><g id="el5o7eyq8vmjs"><path d="M236.44,192.43l5-8.63a111.21,111.21,0,0,1-8.76-8.53l-5.13,8.86A118.84,118.84,0,0,0,236.44,192.43Z" style="opacity: 0.25; transform-origin: 234.495px 183.85px;" class="animable"></path></g><path d="M193.06,91.45c.1,39.52,28,87.52,62.25,107.19,10,5.72,19.37,8.42,27.7,8.4a31.88,31.88,0,0,0,16.13-4.17l19.95-11.59c11.21-6.5,18.12-20.4,18.07-40.16-.1-39.53-28-87.52-62.25-107.2-17.14-9.83-32.63-10.73-43.83-4.23l-20,11.61C199.91,57.81,193,71.7,193.06,91.45Zm29.81-11.61c0-9.37,1.69-17.11,4.9-22.87,6.67.09,14.36,2.53,22.28,7.08,15.1,8.67,29.42,23.79,40.33,42.56s16.93,38.7,17,56.12c0,9.38-1.69,17.12-4.91,22.87-6.67-.1-14.35-2.55-22.27-7.08-15.1-8.68-29.42-23.79-40.33-42.57S222.91,97.25,222.87,79.84Z" style="fill: rgb(186, 104, 200); transform-origin: 265.11px 121.286px;" id="eljyj9z8lcvq" class="animable"></path><g id="el4pqof2kmrtj"><path d="M307.66,73.46,279.12,90a140.06,140.06,0,0,1,11.26,16.58c.67,1.16,1.32,2.32,2,3.49l28.47-16.54A149.77,149.77,0,0,0,307.66,73.46Zm-44.06.27a111.71,111.71,0,0,1,8.63,8.3l28.66-16.64q-4-4.47-8.38-8.44Z" style="fill: rgb(255, 255, 255); opacity: 0.1; transform-origin: 292.225px 83.51px;" class="animable"></path></g><g id="elvy7by3rjj4"><path d="M299.22,202.82l19.87-11.54c11.21-6.5,18.12-20.4,18.07-40.16,0-.76,0-1.52-.06-2.29l-19.94,11.59c0,.77,0,1.52,0,2.28C317.24,182.41,310.37,196.3,299.22,202.82Z" style="opacity: 0.25; transform-origin: 318.19px 175.825px;" class="animable"></path></g><path d="M202.91,91.42c0,17.42,6.07,37.36,17,56.13s25.23,33.89,40.33,42.55c8.11,4.66,16,7.11,22.77,7.09,8.65,0,15.31-4.13,19.46-11.59-6.67-.1-14.35-2.55-22.27-7.08-15.1-8.68-29.42-23.79-40.33-42.57s-16.93-38.7-17-56.11c0-9.37,1.69-17.11,4.9-22.87h-.5C212,57,202.85,69.89,202.91,91.42Z" style="fill: rgb(186, 104, 200); transform-origin: 252.69px 127.08px;" id="eldwolsdwrqy8" class="animable"></path><g id="elri6i0yrukij"><path d="M202.91,91.42c0,17.42,6.07,37.36,17,56.13s25.23,33.89,40.33,42.55c8.11,4.66,16,7.11,22.77,7.09,8.65,0,15.31-4.13,19.46-11.59-6.67-.1-14.35-2.55-22.27-7.08-15.1-8.68-29.42-23.79-40.33-42.57s-16.93-38.7-17-56.11c0-9.37,1.69-17.11,4.9-22.87h-.5C212,57,202.85,69.89,202.91,91.42Z" style="opacity: 0.25; transform-origin: 252.69px 127.08px;" class="animable"></path></g><g id="el4ntztrk4x45"><path d="M212.2,86.06c0,17.41,6.07,37.35,17,56.12s25.22,33.89,40.33,42.55c8.11,4.66,16,7.11,22.77,7.09a23.49,23.49,0,0,0,6.1-.77h0a24.88,24.88,0,0,0,4.06-5.45c3.22-5.75,4.93-13.49,4.91-22.87,0-17.42-6.07-37.34-17-56.12s-25.23-33.89-40.33-42.56c-7.92-4.55-15.61-7-22.28-7.08h-.5a23.71,23.71,0,0,0-6.13.79C215.35,63.57,212.17,73.29,212.2,86.06Z" style="fill: rgb(255, 255, 255); opacity: 0.3; transform-origin: 259.785px 124.395px;" class="animable"></path></g><path d="M193.06,91.45c.1,39.52,28,87.52,62.25,107.19s62,3.59,61.88-35.93-28-87.52-62.24-107.2S193,51.93,193.06,91.45Zm26.82,56.1c-10.9-18.77-16.93-38.71-17-56.13C202.85,69.89,212,57,227.27,57h.5c6.67.09,14.36,2.53,22.28,7.08,15.1,8.67,29.42,23.79,40.33,42.56s16.93,38.7,17,56.12c0,9.38-1.69,17.12-4.91,22.87-4.15,7.46-10.81,11.57-19.46,11.59-6.79,0-14.66-2.43-22.77-7.09C245.11,181.44,230.78,166.32,219.88,147.55Z" style="fill: rgb(186, 104, 200); transform-origin: 255.125px 127.074px;" id="elhe5nla88fl" class="animable"></path><g id="el45jog9v85q5"><g style="opacity: 0.3; transform-origin: 255.125px 127.074px;" class="animable"><path d="M193.06,91.45c.1,39.52,28,87.52,62.25,107.19s62,3.59,61.88-35.93-28-87.52-62.24-107.2S193,51.93,193.06,91.45Zm26.82,56.1c-10.9-18.77-16.93-38.71-17-56.13C202.85,69.89,212,57,227.27,57h.5c6.67.09,14.36,2.53,22.28,7.08,15.1,8.67,29.42,23.79,40.33,42.56s16.93,38.7,17,56.12c0,9.38-1.69,17.12-4.91,22.87-4.15,7.46-10.81,11.57-19.46,11.59-6.79,0-14.66-2.43-22.77-7.09C245.11,181.44,230.78,166.32,219.88,147.55Z" style="fill: rgb(255, 255, 255); transform-origin: 255.125px 127.074px;" id="el4nblu2t3kdv" class="animable"></path></g></g><g id="elrle5gqychpr"><g style="opacity: 0.3; transform-origin: 286.376px 157.288px;" class="animable"><path d="M302,107.34a143.58,143.58,0,0,1,12.68,35.18,101,101,0,0,1,2.15,18.57,68.68,68.68,0,0,1-2,18.52,41,41,0,0,1-8.17,16.54,29.73,29.73,0,0,1-15.55,9.65,38.77,38.77,0,0,1-18.48-.24,66.53,66.53,0,0,1-17.35-6.92,66.31,66.31,0,0,0,17.27,7.27,39.09,39.09,0,0,0,18.68.37,30.34,30.34,0,0,0,15.89-9.73,41.59,41.59,0,0,0,8.43-16.76,69.79,69.79,0,0,0,1.88-18.71,100.93,100.93,0,0,0-2.28-18.66,131.19,131.19,0,0,0-5.33-18A152.74,152.74,0,0,0,302,107.34Z" style="fill: rgb(255, 255, 255); transform-origin: 286.376px 157.288px;" id="elkqcpuwaiado" class="animable"></path></g></g><g id="elgjm1g7zsp8"><g style="opacity: 0.3; transform-origin: 255.189px 127.576px;" class="animable"><path d="M227.27,57a23.39,23.39,0,0,0-9.08,1.69,21,21,0,0,0-7.55,5.41,28,28,0,0,0-4.86,8,41.36,41.36,0,0,0-2.55,9,71.4,71.4,0,0,0-.48,18.64,101.81,101.81,0,0,0,3.5,18.32,120.83,120.83,0,0,0,6.45,17.51,142.58,142.58,0,0,0,8.79,16.45,128.1,128.1,0,0,0,23.84,28.63,90.05,90.05,0,0,0,15.28,10.83,52.39,52.39,0,0,0,17.68,6.34,28.77,28.77,0,0,0,9.53-.13,21.45,21.45,0,0,0,8.76-3.89,20.65,20.65,0,0,0,3.51-3.29,24.57,24.57,0,0,0,2.76-3.9,34.2,34.2,0,0,0,3.5-8.8,61.89,61.89,0,0,0,1.52-18.63,96,96,0,0,0-2.93-18.4,120.52,120.52,0,0,0-6.08-17.58,136,136,0,0,0-8.48-16.51A134.36,134.36,0,0,1,304,140.93a96.1,96.1,0,0,1,2.63,18.23,60.69,60.69,0,0,1-1.74,18.19,33,33,0,0,1-3.46,8.34,22.13,22.13,0,0,1-5.87,6.67,19.71,19.71,0,0,1-8.07,3.53,26.82,26.82,0,0,1-8.94.07,50.84,50.84,0,0,1-17-6.2,88.75,88.75,0,0,1-14.9-10.67A126.3,126.3,0,0,1,223,151a138.82,138.82,0,0,1-15.31-33.44,100.81,100.81,0,0,1-3.72-18,71.4,71.4,0,0,1,.19-18.36,40.33,40.33,0,0,1,2.3-8.87A27.15,27.15,0,0,1,211,64.4a20.84,20.84,0,0,1,7.27-5.48A23.36,23.36,0,0,1,227.27,57Z" style="fill: rgb(255, 255, 255); transform-origin: 255.189px 127.576px;" id="el15e53au6x4yi" class="animable"></path></g></g></g><g id="freepik--Bottom--inject-200" class="animable" style="transform-origin: 160.382px 336.924px;"><path d="M166.68,387.19,165.27,373l17.66-1.7s-.8,11.24-.75,16.39c0,2.43,1.7,7,1.7,7s-7,3.54-10.58,2-5.93-7.21-5.84-8.25Z" style="fill: rgb(255, 168, 167); transform-origin: 174.575px 384.189px;" id="el3rtsmgjrkx4" class="animable"></path><path d="M203.93,412.09c.24,0,.33,2.29-1.07,3.35a17.57,17.57,0,0,1-12.61,2.38c-5.92-1.09-9.05-3.09-11.33-5.19s-5.45-5.06-8.12-5.8a19.44,19.44,0,0,1-6.52-3.69c-.76-.8-.45-4.19-.45-4.19Z" style="fill: rgb(38, 50, 56); transform-origin: 183.919px 408.539px;" id="eliwef9z4gqaq" class="animable"></path><path d="M166.56,385.83s-.33.15-.53.93c-.24.93-.6,3.63-1.08,5.15a26.77,26.77,0,0,0-1.07,8.21c.22,1.76,4.87,4.12,7.42,5.24a33.32,33.32,0,0,1,8.16,5.74c2.67,2.43,8.44,5.13,12.33,5.32,4.61.22,9.88-.95,11.19-3,1.62-2.52,2.87-5.48-3.77-9-1.26-.66-5.65-3.56-7.14-4.6-4-2.83-6.84-5.37-8.49-10.07a2.61,2.61,0,0,0-.9-1.46,2.2,2.2,0,0,0-1.32-.19,46.36,46.36,0,0,0-6.79.88c-.94.38-2.27.81-2.32,2a4.05,4.05,0,0,0,.19,1.19c.07.24.11.55-.1.68s-.46,0-.63-.21a16.54,16.54,0,0,1-1.71-2.28,19.33,19.33,0,0,0-1.65-2.06,11.41,11.41,0,0,1-1.12-.81A2.59,2.59,0,0,1,166.56,385.83Z" style="fill: rgb(69, 90, 100); transform-origin: 184.07px 401.138px;" id="el4k0tpd0fmgx" class="animable"></path><path d="M179.46,411.1a45.13,45.13,0,0,0-3.56-2.94h0s7.75,5.25,11.12,3.25c2.17-1.29,1.28-3,1.26-3.6s7.59-4,9.63-4.11h0a13.37,13.37,0,0,0,1.3.76c5.21,2.4,5.76,5.14,4.67,8.5-1.31,2-6.06,3.95-12,3.61C188,416.35,182.13,413.53,179.46,411.1Z" style="fill: rgb(55, 71, 79); transform-origin: 190.122px 410.154px;" id="elgwc9ehcsb" class="animable"></path><path d="M187.81,406.18c4.15,1.91,2.29,2.59,1.09,2.69s-8.1-4.41-12.26-8.05c-4.34-3.79-7.6-8.74-9.21-10.13-.61-.52-1.25-1.16-1.82-1.75.17-.91.31-1.74.42-2.18.2-.78.53-.93.53-.93a5.09,5.09,0,0,0,.67,1.66,11.41,11.41,0,0,0,1.12.81,19.33,19.33,0,0,1,1.65,2.06,16.54,16.54,0,0,0,1.71,2.28C175.15,397.48,183.66,404.27,187.81,406.18Z" style="fill: rgb(55, 71, 79); transform-origin: 177.991px 397.351px;" id="eljtn8x7jm2l" class="animable"></path><path d="M188.64,408.24a.41.41,0,0,1-.26-.11.41.41,0,0,1,0-.59c1.29-1.37,7.17-4.49,10.27-4a.41.41,0,1,1-.14.81c-2.9-.47-8.49,2.63-9.51,3.72A.43.43,0,0,1,188.64,408.24Z" style="fill: rgb(38, 50, 56); transform-origin: 193.624px 405.864px;" id="el265cmmtc56o" class="animable"></path><path d="M185.07,405.79a.42.42,0,0,1-.29-.7c1.28-1.37,7.16-4.48,10.27-4a.4.4,0,0,1,.34.47.41.41,0,0,1-.48.34c-2.9-.46-8.49,2.63-9.51,3.72A.43.43,0,0,1,185.07,405.79Z" style="fill: rgb(38, 50, 56); transform-origin: 190.035px 403.415px;" id="elxxyzvq0frzn" class="animable"></path><path d="M181.49,403.46a.47.47,0,0,1-.26-.11.41.41,0,0,1,0-.59c1.28-1.38,7.16-4.49,10.27-4a.41.41,0,1,1-.14.81c-2.9-.47-8.49,2.63-9.51,3.72A.43.43,0,0,1,181.49,403.46Z" style="fill: rgb(38, 50, 56); transform-origin: 186.474px 401.084px;" id="elmuxzzrlxc3" class="animable"></path><path d="M178.2,400.84a.42.42,0,0,1-.29-.7c1.28-1.37,7.18-4.48,10.27-4a.41.41,0,1,1-.14.81c-2.9-.46-8.49,2.63-9.51,3.72A.43.43,0,0,1,178.2,400.84Z" style="fill: rgb(38, 50, 56); transform-origin: 183.162px 398.465px;" id="el4zb0zglzalw" class="animable"></path><path d="M175,398.22a.4.4,0,0,1-.26-.1.41.41,0,0,1,0-.59c1.76-1.95,7.88-4.48,11-4a.41.41,0,0,1,.35.47.42.42,0,0,1-.49.34c-2.79-.46-8.65,2-10.22,3.71A.39.39,0,0,1,175,398.22Z" style="fill: rgb(38, 50, 56); transform-origin: 180.355px 395.847px;" id="el4wzh15dihny" class="animable"></path><path d="M136.44,395.18l3.78-17.56-17.31-2.48-.1,17.3s-1.28,4.66-.29,6.25,11.39,3.13,12.33,2.06S136.44,395.18,136.44,395.18Z" style="fill: rgb(255, 168, 167); transform-origin: 131.182px 388.123px;" id="ellq2ew399g2" class="animable"></path><path d="M135,422.8c-.41,3.94-1.21,6.49-2.89,8.64s-4.7,2.55-7.71,1.54-6.83-3.26-7.56-6.77a19.29,19.29,0,0,1,.36-9.44Z" style="fill: rgb(38, 50, 56); transform-origin: 125.71px 425.139px;" id="elq95o5yapr6" class="animable"></path><path d="M122.81,392.44c-1.26-.05-.89,3-1.42,8.34-.59,5.74-3.12,10.26-4,14.87-1,5.26-.77,7.68,1.22,11.15s9.36,7.46,13.24,3.23c3.15-3.45,3.44-7.62,3.38-13a119.65,119.65,0,0,1,.25-13.63c.4-4,2-7.67,1-8.23-.11.58-1.13,4.62-1.83,4.56a6.94,6.94,0,0,1,0-1.51,1.71,1.71,0,0,0-.29-1.33,6,6,0,0,0-2-1c-1.23-.35-3.41-.77-4.65-1-.62-.12-1.25-.21-1.87-.28a5.71,5.71,0,0,0-1.6,0,1,1,0,0,0-.69.47,1.35,1.35,0,0,0-.09.6,3.89,3.89,0,0,1-.2,1.08c0,.16-.19.34-.36.28a.32.32,0,0,1-.19-.35C122.71,396.08,122.77,392.78,122.81,392.44Z" style="fill: rgb(69, 90, 100); transform-origin: 126.808px 412.147px;" id="elmw8hidf73r" class="animable"></path><path d="M117.73,414.16c-.15.76-1.08,5.78.45,6.88s2.75-2.74,2.75-2.74,4-.64,9.76,2.24c-.34.8.45,3.63,2.07,3.23s2.46-6.19,2.47-6.27c0,5.15-.32,9.18-3.38,12.53-3.88,4.23-11.25.24-13.24-3.23s-2.22-5.89-1.22-11.15C117.49,415.12,117.61,414.63,117.73,414.16Z" style="fill: rgb(55, 71, 79); transform-origin: 126.021px 423.007px;" id="ellepuvpr2gu" class="animable"></path><path d="M121.38,418.7c-.11,1.93-2.24,1-2.22-1.7s1.38-9.41,1.88-13.9c.3-6.45.51-10.71,1.77-10.66,0,.06,0,.13,0,.19l-.1,4.09c-.19,3.94-.16,11.59-.69,15.16A55.89,55.89,0,0,0,121.38,418.7Z" style="fill: rgb(55, 71, 79); transform-origin: 120.985px 406.081px;" id="elejnbpclsj2s" class="animable"></path><path d="M130,420.42a54.26,54.26,0,0,0,1.46-6.66c.57-3.52,2.61-10.6,3.61-14.4.33-.63,1.36-4.18,1.36-4.18.87.23,0,3.62-.35,5.21s-.87,3.28-1.36,5.55c-1.25,4.49-1.31,11.19-2.12,13.78S129.53,422.27,130,420.42Z" style="fill: rgb(55, 71, 79); transform-origin: 133.371px 408.462px;" id="el0mgomqqq7rp" class="animable"></path><path d="M130.8,420.71a.58.58,0,0,1-.17-.06,17.12,17.12,0,0,0-9.59-1.94.51.51,0,0,1-.56-.35.38.38,0,0,1,.35-.47A17.94,17.94,0,0,1,131.09,420a.41.41,0,0,1,.18.58A.46.46,0,0,1,130.8,420.71Z" style="fill: rgb(38, 50, 56); transform-origin: 125.898px 419.27px;" id="eld983md3qox7" class="animable"></path><path d="M132,416.63l-.15-.05a21.1,21.1,0,0,0-10.75-2.17.51.51,0,0,1-.54-.37.38.38,0,0,1,.36-.45,21.87,21.87,0,0,1,11.36,2.29.41.41,0,0,1,.19.57A.44.44,0,0,1,132,416.63Z" style="fill: rgb(38, 50, 56); transform-origin: 126.537px 415.09px;" id="el62s2vvd66w7" class="animable"></path><path d="M121.57,410.46a.52.52,0,0,1-.38-.32.38.38,0,0,1,.31-.49c5.67-1.07,11.11,2.06,11.34,2.2a.4.4,0,0,1,.17.57.48.48,0,0,1-.63.11s-5.34-3.07-10.61-2.07A.67.67,0,0,1,121.57,410.46Z" style="fill: rgb(38, 50, 56); transform-origin: 127.121px 411.015px;" id="elle49w1c28v" class="animable"></path><path d="M122,406.73a.5.5,0,0,1-.38-.31.37.37,0,0,1,.3-.49,16.59,16.59,0,0,1,11.57,2.19.4.4,0,0,1,.13.58.48.48,0,0,1-.64.07,15.74,15.74,0,0,0-10.78-2A.34.34,0,0,1,122,406.73Z" style="fill: rgb(38, 50, 56); transform-origin: 127.646px 407.268px;" id="elzaylnmnt99c" class="animable"></path><path d="M122.58,402.55a.5.5,0,0,1-.37-.3.36.36,0,0,1,.29-.5c5.85-1.28,11.41,2.16,11.65,2.31a.4.4,0,0,1,.14.58.47.47,0,0,1-.63.08c-.06,0-5.43-3.36-10.87-2.17A.38.38,0,0,1,122.58,402.55Z" style="fill: rgb(38, 50, 56); transform-origin: 128.271px 403.136px;" id="el4qp4ysp0dvh" class="animable"></path><path d="M130.38,240.4c-2.26,10.64-3.7,17-4.26,44.39-.52,25.83-1,34.14-1.15,37.39s-2.79,10.52-3.33,26.32a287.16,287.16,0,0,0,1.17,33.34s1.8,2.75,7.93,3.3a14.2,14.2,0,0,0,9.09-2s7.57-30.58,9.72-40.23,7.91-41.65,7.91-41.65L159.73,327s-1.57,8.93.44,23.47c1.93,14,5.44,27.7,5.44,27.7s2.39,2,9,1.59a31.35,31.35,0,0,0,8.61-1.75s2.33-41.75,2.81-57.67c.54-17.43-.58-55.81-2.94-80Z" style="fill: rgb(55, 71, 79); transform-origin: 153.864px 312.789px;" id="elwnhywecwmsg" class="animable"></path><path d="M162.51,270.65l-5,30.63L159.73,327l-.14-26.09,4.51-25.13c3.84-.92,12.58-5.53,15-12.11C173.16,269.88,162.51,270.65,162.51,270.65Zm-17.95-17.91c.68-2.57,1.39-5.13,2.2-7.71a37.59,37.59,0,0,0-3.46,7.31,71,71,0,0,0-2.31,7.75c-.6,2.63-1.11,5.27-1.46,7.94a53,53,0,0,0-.53,8.06c.64-2.62,1.24-5.22,1.84-7.82s1.18-5.2,1.81-7.79S143.89,255.31,144.56,252.74Zm-3.86-1.93c.87-1.57,1.74-3.15,2.53-4.81a28.78,28.78,0,0,0-3.64,4.09,40.44,40.44,0,0,0-3,4.6,34.08,34.08,0,0,0-2.25,5,21.23,21.23,0,0,0-1.23,5.35l2.45-4.83c.83-1.58,1.65-3.16,2.52-4.71S139.84,252.38,140.7,250.81Zm-3.2,102.28q-2.24,12.44-4.15,24.94,2.88-12.31,5.45-24.69c1.74-8.25,3.37-16.48,5-24.79s2.54-16.71,3.35-25.1,1.44-16.8,2-25.21c-1.16,8.35-2.21,16.71-3.26,25.06s-2.17,16.69-3.71,24.95S139,344.8,137.5,353.09Zm40.91-42c.12,3.87.33,7.17.28,11s-.27,7.07-.42,11.05c-.1,3-.26,7.9-.3,10.81-.11,7.76,0,14.67,0,22.22.62-7.35,1-14.68,1.31-22s1-14.69,1.07-22-.62-14.65-1-22-1-14.59-1.87-21.81c.26,6.91.41,15.12.56,21.7C178.16,304.34,178.28,307.18,178.41,311.05Z" style="fill: rgb(38, 50, 56); transform-origin: 156.732px 311.53px;" id="el2uj9ngviiig" class="animable"></path></g><g id="freepik--Top--inject-200" class="animable" style="transform-origin: 149.098px 203.468px;"><path d="M126.81,256.13c1.39-10.62,2.48-19.48,2.07-23.49-.87-8.44-1.36-10-2.07-14.71-1.54-10.32,3.19-21.92,5.59-24,0,0,12.46-2.74,14.89-3.15a42.54,42.54,0,0,1,12.81-.5c1.12.11,11.92,1.87,11.92,1.87a61.64,61.64,0,0,1,5.69,7.51c2.85,4.54,5,7.88,5.61,18.45.7,12.46.88,29.09,1.44,36.87C174.93,266.75,139.15,266.32,126.81,256.13Z" style="fill: rgb(245, 245, 245); transform-origin: 155.634px 226.902px;" id="elrna3oa0uqil" class="animable"></path><g id="freepik--Head--inject-200" class="animable" style="transform-origin: 152.933px 175.132px;"><path d="M170.41,168.84c.21-.3.65-1.19,1.08-1.39,5.18-5.24,3.46-11.17,1.58-14.78-4.21-8.08-13.65-9.81-19.38-9.49-8.9.49-14.74,3.75-18.58,8.43-4.07,5-4.51,11.94-4,19.61.41,6.23.54,13.31,1.06,20.3,2.06,0,3.13-.12,5.36-.28-.17-1.94-.38-6.08-.38-6.08s.86,5.05,1.06,6c8.47-.53,15.08-1.21,21.69-2.26,0-1.23,0-3.36,0-4.59.28,1.23.83,4.9.83,4.9s8.61-1.22,11.51-2.44c-.78-3.58-1.43-9.05-1.54-9.88-.28-2.06-.5-3.72-.64-5.25A4.14,4.14,0,0,1,170.41,168.84Z" style="fill: rgb(55, 71, 79); transform-origin: 152.933px 167.332px;" id="elymbqmccts1c" class="animable"></path><path d="M142.93,179.83a4.65,4.65,0,0,1-5.2-1.52c-2.63-2.9-2.9-5.95-1.87-8A4.09,4.09,0,0,1,141,168.4c1.46.72,1.73,1.54,2.24,2.93a1,1,0,0,0,1.39.73,2.14,2.14,0,0,0,1.11-1.79,9.26,9.26,0,0,0,.15-2.29,1.46,1.46,0,0,1,.1-.65c.1-.23.46-.29.67-.42a6,6,0,0,0,2.7-3.51,10.57,10.57,0,0,1-.57,3.53,14.81,14.81,0,0,0,6.51-4.07,24.78,24.78,0,0,0,4.33-6.41,12.91,12.91,0,0,0,1.45-4.5c4.08,1.71,8,5.19,8.46,9.8a33.34,33.34,0,0,0,.91,3.87c2.44,10.61.64,15-1.74,17.65-1.37,1.55-3.56,2.73-7.13,3.24l-.06,4.72a59.2,59.2,0,0,1,4.17,15.89s-2.52-2.48-12.46-9a74.24,74.24,0,0,0-10-5.79l1.45-14.86A3.08,3.08,0,0,1,142.93,179.83Z" style="fill: rgb(255, 168, 167); transform-origin: 153.457px 179.535px;" id="elm4kp43aidd" class="animable"></path><path d="M160.1,177.16A1.13,1.13,0,1,1,159,176,1.13,1.13,0,0,1,160.1,177.16Z" style="fill: rgb(177, 102, 104); transform-origin: 158.97px 177.13px;" id="el1cway9id7ybi" class="animable"></path><path d="M167.89,161.53l-3.72-.72a1.82,1.82,0,0,1,2.15-1.53A2,2,0,0,1,167.89,161.53Z" style="fill: rgb(38, 50, 56); transform-origin: 166.041px 160.388px;" id="elfzxb847d9ci" class="animable"></path><path d="M155.11,161.66l-3.36,2.28a2,2,0,0,1,.46-2.79A2.14,2.14,0,0,1,155.11,161.66Z" style="fill: rgb(38, 50, 56); transform-origin: 153.243px 162.367px;" id="elb3e2fyq4dz8" class="animable"></path><path d="M153.53,166.86a1.54,1.54,0,1,0,1.32-1.74A1.53,1.53,0,0,0,153.53,166.86Z" style="fill: rgb(38, 50, 56); transform-origin: 155.054px 166.646px;" id="elts1b7lo2729" class="animable"></path><path d="M164.6,165.31a1.55,1.55,0,1,0,1.32-1.74A1.56,1.56,0,0,0,164.6,165.31Z" style="fill: rgb(38, 50, 56); transform-origin: 166.137px 165.105px;" id="el8gzv5b7yl67" class="animable"></path><polygon points="159.46 163.94 161.15 173.28 166.13 170.98 159.46 163.94" style="fill: rgb(242, 143, 143); transform-origin: 162.795px 168.61px;" id="ellsk8iak7ew" class="animable"></polygon><path d="M161.58,186.51a22.85,22.85,0,0,1-9.3-1c-2.73-1-5.07-4.23-6.07-6.43a9.32,9.32,0,0,0,4.62,7.54c4.87,2.75,10.76,2,10.76,2Z" style="fill: rgb(242, 143, 143); transform-origin: 153.9px 183.897px;" id="el1bm3jaa63jp" class="animable"></path></g><g id="freepik--Hand--inject-200" class="animable" style="transform-origin: 134.741px 211.683px;"><path d="M132.4,194c-6.65,1.1-8.89,3.16-11.64,10.37-2.65,7-8.8,22.63-7,33.14,1.11,6.42,17.3-9.7,17.3-9.7L136.46,211S137.19,196.5,132.4,194Z" style="fill: rgb(255, 168, 167); transform-origin: 124.968px 216.51px;" id="el0p58h2ejlyhn" class="animable"></path><path d="M136.9,199a47.69,47.69,0,0,1,1.94,10.91l-7.76,17.87s-2.33,2.32-5.28,4.85l-11-5.7c.15-2.73,6.43-10.7,10.31-14.78C128,209.15,133.9,202.19,136.9,199Z" style="fill: rgb(242, 143, 143); transform-origin: 126.82px 215.815px;" id="elwkkrddfpx7" class="animable"></path><path d="M134.25,202.79a20.2,20.2,0,0,0,3.64-7.08c.75-3,3.12-5.76,3.92-6.9s2.55-2.81,3.87-4.41,1.72-2,3.63-2.36c2.62-.44,4.68-.86,5.71-.54s1,1,.1,1.89-2.77,1.13-3.35,1.31-1.86.73-1.86.73L147.48,189a35.37,35.37,0,0,1,4.92,1.2c.81.44,1.5,2.52,1.15,3.67a2.22,2.22,0,0,1,.91,2.51s.93,1.21.29,2.19a15.53,15.53,0,0,1-2.45,2.72,6.56,6.56,0,0,1-2.48.55,18.09,18.09,0,0,1-3.11,3.6c-1.41,1.05-2.33,1-3.88,3.17Z" style="fill: rgb(255, 168, 167); transform-origin: 145.022px 194.999px;" id="elewi9xq1632" class="animable"></path><path d="M149.33,189.38c1-.42,1.19-1.08,2.11-.73s.57,1.4.57,1.4Z" style="fill: rgb(242, 143, 143); transform-origin: 150.703px 189.301px;" id="elsi77voqwrv" class="animable"></path><path d="M153.52,194a9.36,9.36,0,0,0-2-1.3c-.67-.32-2.08-.82-2.08-.82a10.1,10.1,0,0,1,2.86.68,7.79,7.79,0,0,1,1.35.67,2.36,2.36,0,0,1-.09.67Z" style="fill: rgb(242, 143, 143); transform-origin: 151.545px 192.94px;" id="elw1qxptbtadj" class="animable"></path><path d="M153.65,195.36a8,8,0,0,1,.94.48,2.72,2.72,0,0,1-.15.66,8.29,8.29,0,0,0-2.59-1.61A8.46,8.46,0,0,1,153.65,195.36Z" style="fill: rgb(242, 143, 143); transform-origin: 153.22px 195.695px;" id="elqvcvxjwdi8a" class="animable"></path><path d="M149.45,202.38a19.85,19.85,0,0,1,2-3.24,1.47,1.47,0,0,1,2-.18c.26.39-1.08.34-1.47.51A12.78,12.78,0,0,0,149.45,202.38Z" style="fill: rgb(242, 143, 143); transform-origin: 151.467px 200.515px;" id="elg4qgigriapj" class="animable"></path><path d="M146.35,188.9s.75-1.06,2.1-2.75,1.27-1.45,2.58-1.71,3.79-.7,4.47-1.49a4.74,4.74,0,0,1-.38.44c-.86.88-2.77,1.13-3.35,1.31s-1.86.73-1.86.73l-2.5,3.68Z" style="fill: rgb(242, 143, 143); transform-origin: 150.925px 186.03px;" id="elfr1wtq7cc06" class="animable"></path><path d="M134.25,202.79c-4.41,5.31-16.27,18.08-19,23.16-1.9,3.52-2.37,11.69-.44,14.65s7.47,1.73,12-2.21c3.86-3.4,7.09-11.57,9.9-17.39s6.17-12.38,6.17-12.38Z" style="fill: rgb(255, 168, 167); transform-origin: 128.227px 222.515px;" id="elb0z94w5sxa" class="animable"></path><path d="M134.25,202.79a28,28,0,0,0,2.67-4.26,15.18,15.18,0,0,0,.9-2.35,13,13,0,0,1,.82-2.37,23.94,23.94,0,0,1,2.69-4.22,36,36,0,0,1,3.27-3.82c.57-.61,1.12-1.26,1.66-1.9a4.19,4.19,0,0,1,1.93-1.46,21.67,21.67,0,0,1,2.45-.49c.83-.14,1.66-.27,2.49-.36a3.48,3.48,0,0,1,2.34.3c.31.23.2.65,0,1a3,3,0,0,1-.87.83,8.22,8.22,0,0,1-2.33.79,13.86,13.86,0,0,0-2.39.86l0,0,0,0-2.42,3.58-.1.15.18,0c1.48.29,3,.57,4.43,1,.76.14,1.12.87,1.38,1.56a3.88,3.88,0,0,1,.18,2.18v.06l.05,0a2.74,2.74,0,0,1,.88,1.06,1.91,1.91,0,0,1,.14.67,2,2,0,0,1-.13.67v0l0,0a2,2,0,0,1,.38,1.92,8.94,8.94,0,0,1-1.3,1.67c-.24.27-.49.52-.74.77a2.29,2.29,0,0,1-.82.62,9.23,9.23,0,0,1-2.09.35h0l0,0c-.45.68-.94,1.34-1.45,2a9.82,9.82,0,0,1-1.74,1.73c-.65.49-1.42.81-2.08,1.3a7.93,7.93,0,0,0-1.66,1.81,7.9,7.9,0,0,1,1.68-1.78c.66-.48,1.43-.79,2.1-1.28a9.56,9.56,0,0,0,1.77-1.71,21,21,0,0,0,1.47-1.94,8.94,8.94,0,0,0,2.11-.34,2.46,2.46,0,0,0,.87-.65c.26-.25.51-.51.76-.77a9.32,9.32,0,0,0,1.33-1.71,2.16,2.16,0,0,0-.36-2.06,2,2,0,0,0,.13-.69,1.89,1.89,0,0,0-.16-.74,2.78,2.78,0,0,0-.88-1.1,4.16,4.16,0,0,0-.19-2.24,4.22,4.22,0,0,0-.52-1,1.76,1.76,0,0,0-.44-.42,2.5,2.5,0,0,0-.54-.23,43.38,43.38,0,0,0-4.28-1l2.31-3.4a12.23,12.23,0,0,1,2.31-.82,8.08,8.08,0,0,0,2.4-.84,3,3,0,0,0,.94-.9,1.53,1.53,0,0,0,.26-.63.71.71,0,0,0-.27-.66,2.14,2.14,0,0,0-1.25-.4,9.08,9.08,0,0,0-1.28.05c-.84.09-1.67.24-2.49.38a21.35,21.35,0,0,0-2.48.5,4.48,4.48,0,0,0-2,1.54c-.54.64-1.07,1.28-1.64,1.9a36.14,36.14,0,0,0-3.26,3.84,23,23,0,0,0-2.68,4.27,12.7,12.7,0,0,0-.81,2.39,14.51,14.51,0,0,1-.86,2.36A28,28,0,0,1,134.25,202.79Z" style="fill: rgb(177, 102, 104); transform-origin: 145.148px 194.783px;" id="elf3e35nmy2ok" class="animable"></path></g></g></g></g><defs>     <filter id="active" height="200%">         <feMorphology in="SourceAlpha" result="DILATED" operator="dilate" radius="2"></feMorphology>                <feFlood flood-color="#32DFEC" flood-opacity="1" result="PINK"></feFlood>        <feComposite in="PINK" in2="DILATED" operator="in" result="OUTLINE"></feComposite>        <feMerge>            <feMergeNode in="OUTLINE"></feMergeNode>            <feMergeNode in="SourceGraphic"></feMergeNode>        </feMerge>    </filter>    <filter id="hover" height="200%">        <feMorphology in="SourceAlpha" result="DILATED" operator="dilate" radius="2"></feMorphology>                <feFlood flood-color="#ff0000" flood-opacity="0.5" result="PINK"></feFlood>        <feComposite in="PINK" in2="DILATED" operator="in" result="OUTLINE"></feComposite>        <feMerge>            <feMergeNode in="OUTLINE"></feMergeNode>            <feMergeNode in="SourceGraphic"></feMergeNode>        </feMerge>            <feColorMatrix type="matrix" values="0   0   0   0   0                0   1   0   0   0                0   0   0   0   0                0   0   0   1   0 "></feColorMatrix>    </filter></defs></svg>